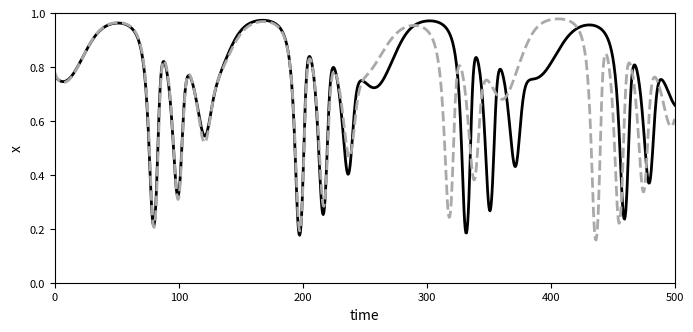

Generate this figure with matplotlib: (Note: this script raises an exception after producing the figure.)
import os
import numpy as np
from scipy.integrate import solve_ivp
import matplotlib.pyplot as plt

# ----- model (same algebra as your Julia parameterized_model!) -----
def f(u, a, b):
    return a * u / (1.0 + b * u)

def parameterized_model(t, u, p):
    x, y, z = u
    a1, a2, b1, b2, d1, d2 = p
    dx = x * (1.0 - x) - f(x, a1, b1) * y
    dy = f(x, a1, b1) * y - f(y, a2, b2) * z - d1 * y
    dz = f(y, a2, b2) * z - d2 * z
    return [dx, dy, dz]

# ----- parameters and timespan -----
t0, tf = 0.0, 10000.0
p = [5.0, 0.1, 3.0, 2.0, 0.4, 0.01]

# We'll evaluate densely so plotting on 0..500 is smooth
t_eval = np.linspace(t0, tf, 20001)  # ~0.5 step

# ----- series 1 (u0 = [0.77, 0.16, 9.9]) -----
u0_serie1 = [0.77, 0.16, 9.9]
sol1 = solve_ivp(lambda t, y: parameterized_model(t, y, p),
                 (t0, tf), u0_serie1, t_eval=t_eval, rtol=1e-9, atol=1e-12)

if not sol1.success:
    raise RuntimeError("ODE solver failed for series 1: " + sol1.message)

# ----- series 2 (x changed by +0.01) -----
u0_serie2 = [0.78, 0.16, 9.9]
sol2 = solve_ivp(lambda t, y: parameterized_model(t, y, p),
                 (t0, tf), u0_serie2, t_eval=t_eval, rtol=1e-9, atol=1e-12)

if not sol2.success:
    raise RuntimeError("ODE solver failed for series 2: " + sol2.message)

# ----- extract x timeseries and plot interval [0, 500] -----
t = sol1.t
x1 = sol1.y[0, :]
x2 = sol2.y[0, :]

# Clip to t <= 500 for plotting (same xlim as your Julia plot)
mask = t <= 500.0
t_plot = t[mask]
x1_plot = x1[mask]
x2_plot = x2[mask]

# ----- plotting -----
fig, ax = plt.subplots(figsize=(8, 3.5))  # wide-ish figure to match a typical time series look

ax.plot(t_plot, x1_plot, color='black', linewidth=2, linestyle='-')                  # solid black
ax.plot(t_plot, x2_plot, color='darkgrey', linewidth=2, linestyle='--')             # dashed dark grey

ax.set_xlim(0, 500)
ax.set_ylim(0, 1)
ax.set_xlabel("time")
ax.set_ylabel("x")
ax.grid(False)
# no legend (legend = false in Julia)
# frame style: Matplotlib default is boxed; that matches framestyle = :box

# aesthetics similar to your Julia guidefontsize/tickfontsize
ax.xaxis.label.set_size(10)
ax.yaxis.label.set_size(10)
ax.tick_params(axis='both', which='major', labelsize=8, direction='out')

# save
out_dir = os.path.join("..", "article", "figures")
os.makedirs(out_dir, exist_ok=True)
out_path = os.path.join(out_dir, "fig3.pdf")
fig.savefig(out_path, bbox_inches='tight')
print("Saved figure to:", out_path)
